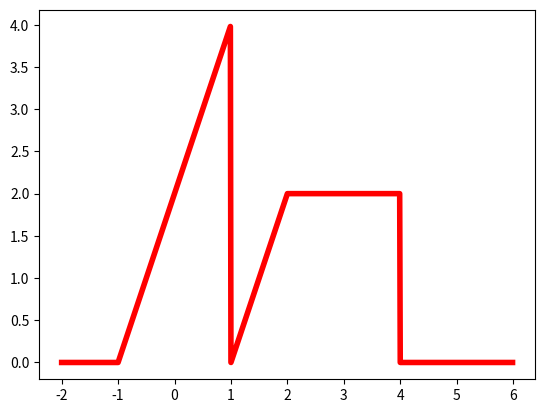

Recreate this plot in Python.
# -*- coding: utf-8 -*-
"""
Created on Wed Aug 14 16:59:47 2024

[redacted]
"""


import numpy as np
import matplotlib.pyplot as plt

t=np.arange(-2,6,0.01)

x=np.zeros(len(t))

for i in range(len(t)):
    if(-1<=t[i]and t[i]<0):
        x[i]=2*t[i]+2
    elif(0<=t[i] and t[i]<1):
        x[i]=2*t[i]+2
    elif(1<=t[i] and t[i]<2):
        x[i]=2*t[i]-2
    elif(t[i]>=2 and t[i]<4):
        x[i]=2
plt.plot(t,x,c='red',linewidth=4)